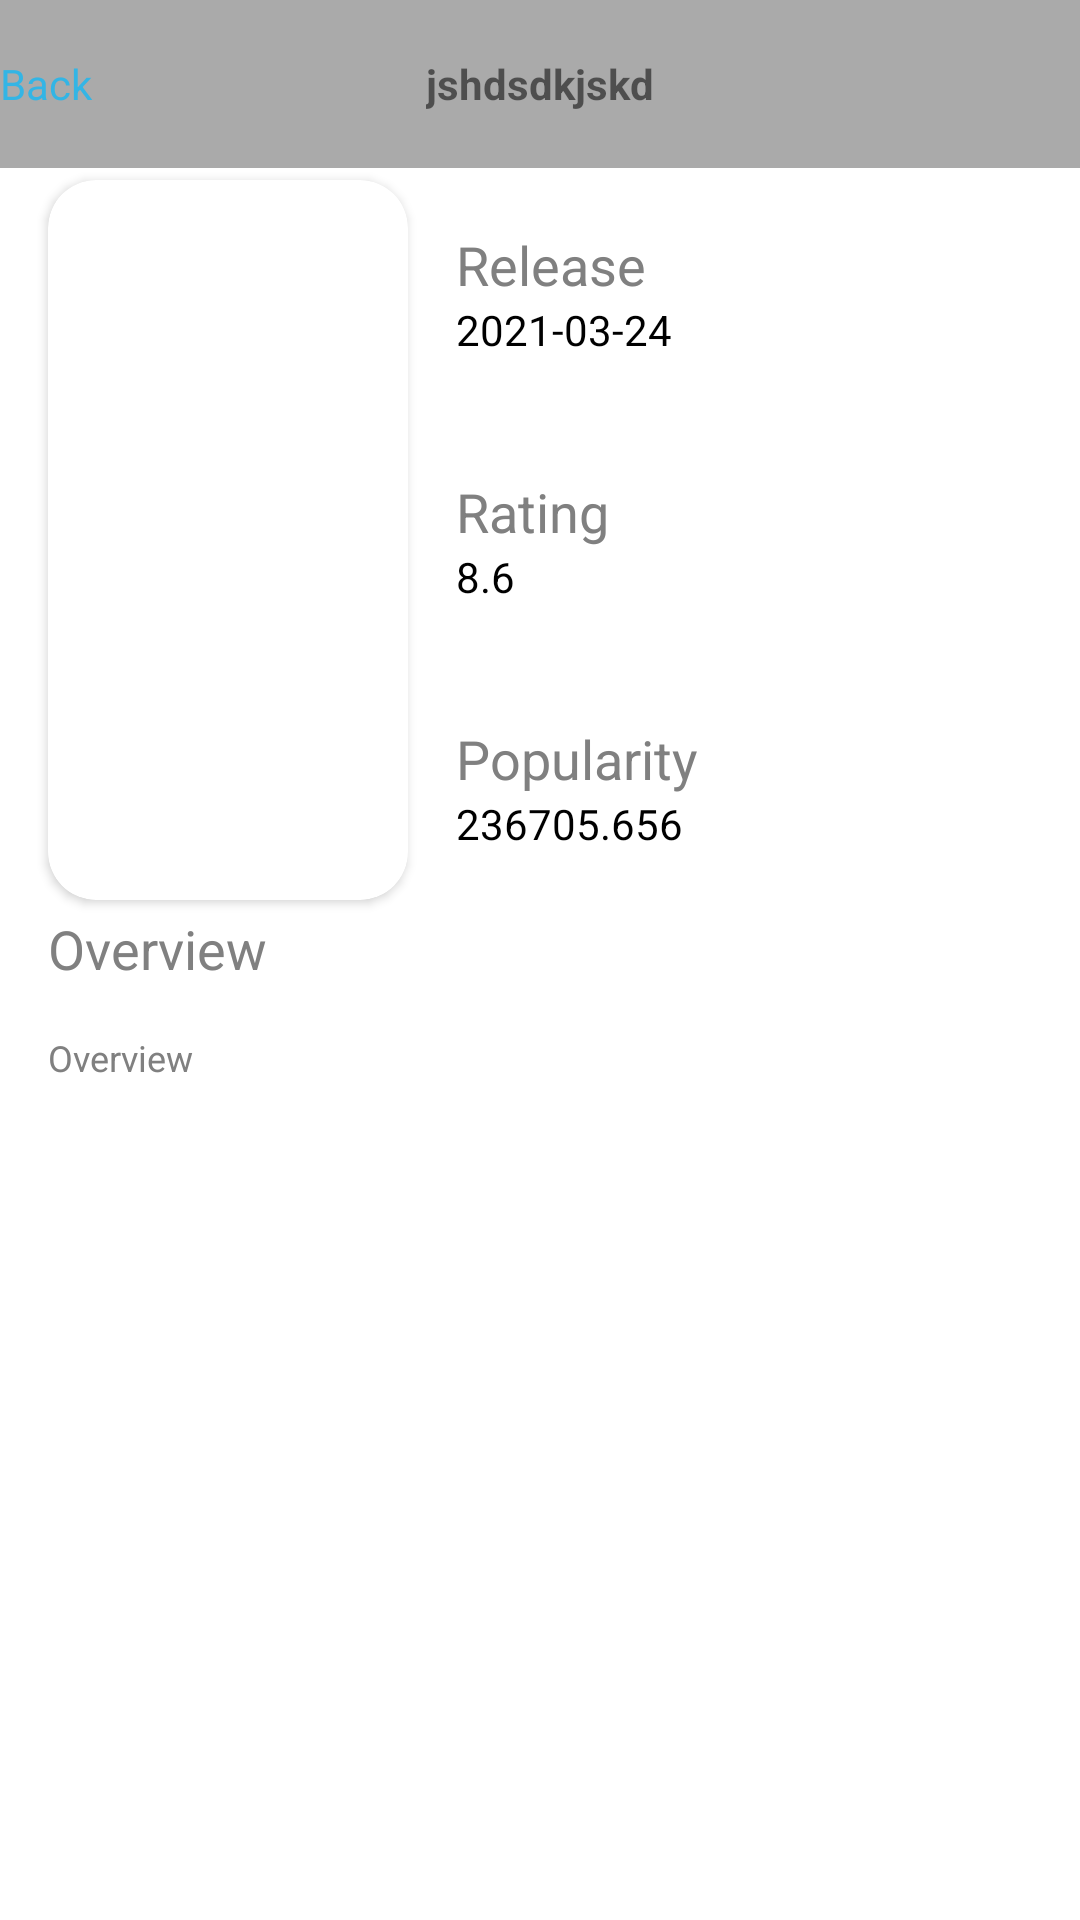

The Android layout XML behind this screen, and the referenced resources:
<!-- AndroidManifest.xml: application theme Theme.PhonePeMovies -->
<!-- res/layout/fragment_movie.xml -->
<?xml version="1.0" encoding="utf-8"?>
<androidx.constraintlayout.widget.ConstraintLayout xmlns:android="http://schemas.android.com/apk/res/android"
    android:layout_width="match_parent"
    android:layout_height="match_parent"
    xmlns:app="http://schemas.android.com/apk/res-auto">

    <androidx.appcompat.widget.Toolbar
        android:layout_width="match_parent"
        android:layout_height="wrap_content"
        app:layout_constraintTop_toTopOf="parent"
        android:id="@+id/toolbar"
        android:backgroundTintMode="add"
        android:background = "@android:color/darker_gray"
        app:contentInsetLeft="0dp"
        app:contentInsetStart="0dp"
        >

        <androidx.constraintlayout.widget.ConstraintLayout
            android:layout_width="match_parent"
            android:layout_height="wrap_content"
            >
            <TextView
                android:layout_width="wrap_content"
                android:layout_height="wrap_content"
                app:layout_constraintTop_toTopOf="parent"
                app:layout_constraintBottom_toBottomOf="parent"
                app:layout_constraintStart_toStartOf="parent"
                app:layout_constraintEnd_toEndOf="parent"
                android:textStyle="bold"
                android:text="jshdsdkjskd"
                />

            <TextView
                android:layout_width="wrap_content"
                android:layout_height="wrap_content"
                app:layout_constraintTop_toTopOf="parent"
                app:layout_constraintBottom_toBottomOf="parent"
                app:layout_constraintStart_toStartOf="parent"
                android:text="Back"
                android:textColor="@android:color/holo_blue_light"
                android:drawableStart="@drawable/ic_baseline_arrow_back_ios_24"
                android:drawableTint="@android:color/holo_blue_light"
                />
        </androidx.constraintlayout.widget.ConstraintLayout>

    </androidx.appcompat.widget.Toolbar>

    <androidx.cardview.widget.CardView
        android:layout_width="wrap_content"
        android:layout_height="wrap_content"
        app:layout_constraintStart_toStartOf="parent"
        app:layout_constraintTop_toBottomOf="@id/toolbar"
        android:background="@color/black"
        android:layout_marginTop="@dimen/dp_40"
        android:layout_marginStart="@dimen/dp_16"
        app:cardCornerRadius="@dimen/dp_16"
        android:id="@+id/image_card"
        >

        <androidx.appcompat.widget.AppCompatImageView
            android:id="@+id/imgView"
            android:layout_width="@dimen/dp_120"
            android:layout_height="@dimen/dp_240"/>

    </androidx.cardview.widget.CardView>

    <LinearLayout
        android:layout_width="wrap_content"
        android:layout_height="wrap_content"
        app:layout_constraintTop_toTopOf="@id/image_card"
        app:layout_constraintStart_toEndOf="@id/image_card"
        android:padding="@dimen/dp_16"
        android:orientation="vertical">
        <TextView
            android:layout_width="wrap_content"
            android:layout_height="wrap_content"
            android:textSize="@dimen/sp_18"
            android:textColor="@android:color/tertiary_text_light"
            android:id="@+id/heading_release"
            android:text="Release"
            />
        <TextView
            android:id="@+id/txtRelease"
            android:layout_width="wrap_content"
            android:layout_height="wrap_content"
            android:textSize="@dimen/sp_14"
            android:textColor="@color/black"
            android:textAppearance="@style/TextAppearance.AppCompat.Subhead.Inverse"
            android:text="2021-03-24"
            />
    </LinearLayout>
    <LinearLayout
        android:layout_width="wrap_content"
        android:layout_height="wrap_content"
        app:layout_constraintTop_toTopOf="@id/image_card"
        app:layout_constraintBottom_toBottomOf="@id/image_card"
        app:layout_constraintStart_toEndOf="@id/image_card"
        android:padding="@dimen/dp_16"
        android:orientation="vertical">
        <TextView
            android:layout_width="wrap_content"
            android:layout_height="wrap_content"
            android:textSize="@dimen/sp_18"
            android:drawableStart="@drawable/ic_baseline_star_24"
            android:textColor="@android:color/tertiary_text_light"
            android:id="@+id/heading_ratings"
            android:text="Rating"
            />
        <TextView
            android:id="@+id/txtRating"
            android:layout_width="wrap_content"
            android:layout_height="wrap_content"
            android:textSize="@dimen/sp_14"
            android:textColor="@color/black"
            android:textAppearance="@style/TextAppearance.AppCompat.Subhead.Inverse"
            android:text="8.6"
            />
    </LinearLayout>
    <LinearLayout
        android:layout_width="wrap_content"
        android:layout_height="wrap_content"
        app:layout_constraintBottom_toBottomOf="@id/image_card"
        app:layout_constraintStart_toEndOf="@id/image_card"
        android:padding="@dimen/dp_16"
        android:orientation="vertical">
        <TextView
            android:layout_width="wrap_content"
            android:layout_height="wrap_content"
            android:textSize="@dimen/sp_18"
            android:textColor="@android:color/tertiary_text_light"
            android:id="@+id/heading_popularity"
            android:text="Popularity"
            />
        <TextView
            android:id="@+id/txtPopularity"
            android:layout_width="wrap_content"
            android:layout_height="wrap_content"
            android:textSize="@dimen/sp_14"
            android:textColor="@color/black"
            android:textAppearance="@style/TextAppearance.AppCompat.Subhead.Inverse"
            android:text="236705.656"
            />
    </LinearLayout>

    <TextView
        android:layout_width="wrap_content"
        android:layout_height="wrap_content"
        android:id="@+id/txt_heading_overview"
        android:layout_marginStart="@dimen/dp_16"
        android:textSize="@dimen/sp_18"
        android:textColor="@android:color/tertiary_text_light"
        android:text="Overview"
        android:layout_marginTop="@dimen/dp_40"
        app:layout_constraintTop_toBottomOf="@id/image_card"
        app:layout_constraintStart_toStartOf="parent"
        />

    <TextView
        android:layout_width="wrap_content"
        android:layout_height="wrap_content"
        android:id="@+id/txt_overview"
        android:layout_marginStart="@dimen/dp_16"
        android:textSize="@dimen/sp_12"
        android:textColor="@android:color/tertiary_text_light"
        android:text="Overview"
        android:layout_marginTop="@dimen/dp_16"
        app:layout_constraintTop_toBottomOf="@id/txt_heading_overview"
        app:layout_constraintStart_toStartOf="parent"
        />


</androidx.constraintlayout.widget.ConstraintLayout>
<!-- resources referenced by this layout -->
<resources>
  <dimen name="dp_120">120dp</dimen>
  <dimen name="dp_16">16dp</dimen>
  <dimen name="dp_240">240dp</dimen>
  <dimen name="dp_40">4dp</dimen>
  <dimen name="sp_12">12sp</dimen>
  <dimen name="sp_14">14sp</dimen>
  <dimen name="sp_18">18sp</dimen>
  <style name="Theme.PhonePeMovies" parent="Theme.MaterialComponents.DayNight.DarkActionBar">
          
          <item name="colorPrimary">@color/purple_500</item>
          <item name="colorPrimaryVariant">@color/purple_700</item>
          <item name="colorOnPrimary">@color/white</item>
          
          <item name="colorSecondary">@color/teal_200</item>
          <item name="colorSecondaryVariant">@color/teal_700</item>
          <item name="colorOnSecondary">@color/black</item>
          
          <item name="android:statusBarColor" tools:targetApi="l">?attr/colorPrimaryVariant</item>
          
      </style>
  <!-- not gathered from this repository: default colours our renderer supplied (Android Studio template values) -->
  <color name="purple_500">#FF6200EE</color>
  <color name="purple_700">#FF3700B3</color>
  <color name="teal_200">#FF03DAC5</color>
  <color name="teal_700">#FF018786</color>
  <color name="black">#FF000000</color>
  <color name="white">#FFFFFFFF</color>
</resources>
